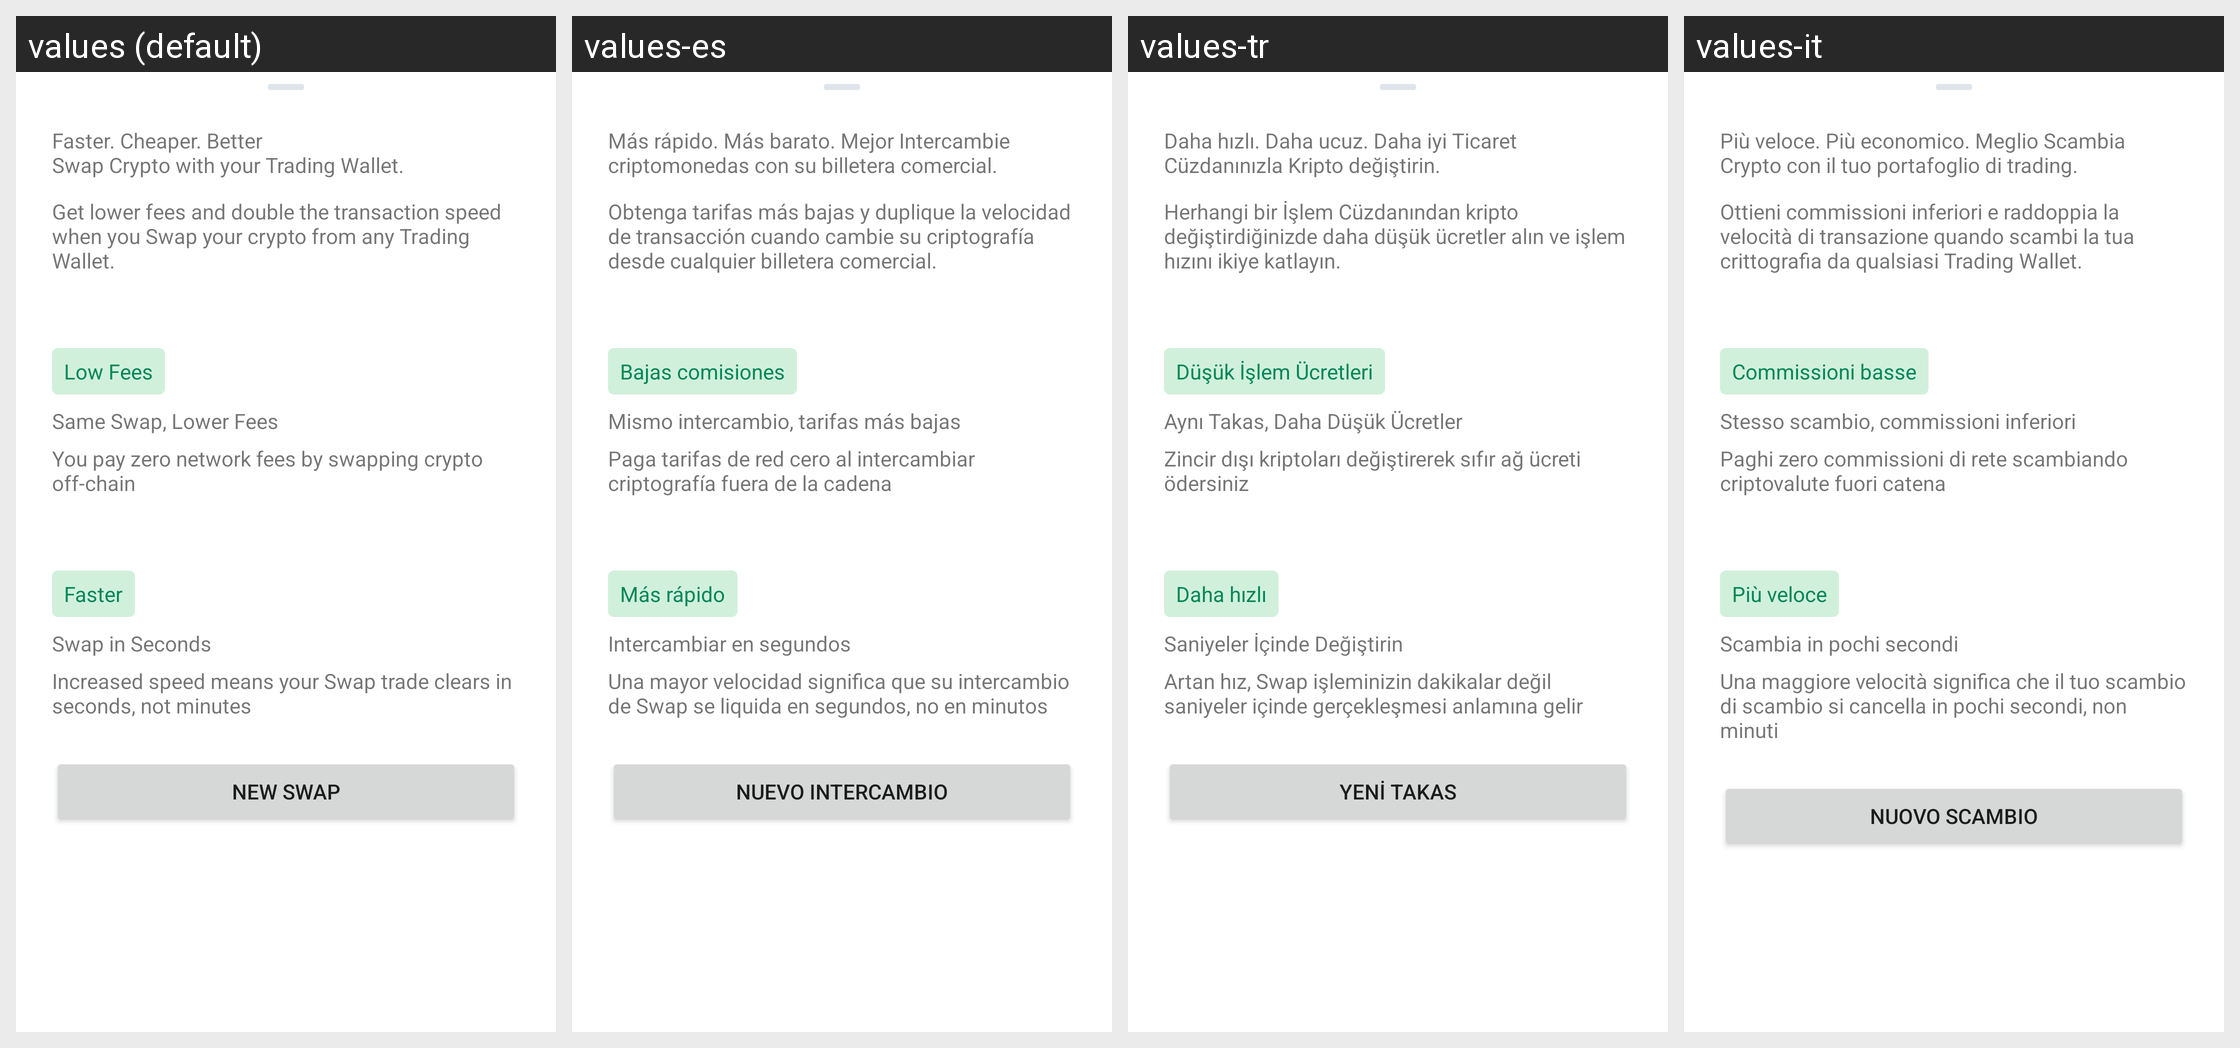

Locale-by-locale string values for the Android screen shown in this grid:
Android screen res/layout/dialog_sheet_swap_trading_wallet.xml rendered under 4 locales, left to right: values (default), values-es, values-tr, values-it. Device: Nexus 5 (rendered at 1080×1920; each locale shown at half size, 540×960, under a caption strip naming it); theme AppTheme.
Other locales in the repository, not shown: values-de, values-fr, values-pt, values-pt-rBR, values-ru.
Strings drawn on this screen, with the default value and each locale's value (text and hints the layout hard-codes, and strings that could not be matched under every locale, appear in the picture but are not listed):

swap_trading_sheet_title
  values: Faster. Cheaper. Better
      Swap Crypto with your Trading Wallet.
  values-es: Más rápido. Más barato. Mejor Intercambie criptomonedas con su billetera comercial.
  values-tr: Daha hızlı. Daha ucuz. Daha iyi Ticaret Cüzdanınızla Kripto değiştirin.
  values-it: Più veloce. Più economico. Meglio Scambia Crypto con il tuo portafoglio di trading.

swap_trading_sheet_subtitle
  values: Get lower fees and double the transaction speed when you Swap your crypto from any Trading Wallet.
  values-es: Obtenga tarifas más bajas y duplique la velocidad de transacción cuando cambie su criptografía desde cualquier billetera comercial.
  values-tr: Herhangi bir İşlem Cüzdanından kripto değiştirdiğinizde daha düşük ücretler alın ve işlem hızını ikiye katlayın.
  values-it: Ottieni commissioni inferiori e raddoppia la velocità di transazione quando scambi la tua crittografia da qualsiasi Trading Wallet.

swap_low_fees
  values: Low Fees
  values-es: Bajas comisiones
  values-tr: Düşük İşlem Ücretleri
  values-it: Commissioni basse

swap_trading_fees_title
  values: Same Swap, Lower Fees
  values-es: Mismo intercambio, tarifas más bajas
  values-tr: Aynı Takas, Daha Düşük Ücretler
  values-it: Stesso scambio, commissioni inferiori

swap_trading_fees_subtitle
  values: You pay zero network fees by swapping crypto off-chain
  values-es: Paga tarifas de red cero al intercambiar criptografía fuera de la cadena
  values-tr: Zincir dışı kriptoları değiştirerek sıfır ağ ücreti ödersiniz
  values-it: Paghi zero commissioni di rete scambiando criptovalute fuori catena

swap_faster
  values: Faster
  values-es: Más rápido
  values-tr: Daha hızlı
  values-it: Più veloce

swap_trading_speed_title
  values: Swap in Seconds
  values-es: Intercambiar en segundos
  values-tr: Saniyeler İçinde Değiştirin
  values-it: Scambia in pochi secondi

swap_trading_speed_subtitle
  values: Increased speed means your Swap trade clears in seconds, not minutes
  values-es: Una mayor velocidad significa que su intercambio de Swap se liquida en segundos, no en minutos
  values-tr: Artan hız, Swap işleminizin dakikalar değil saniyeler içinde gerçekleşmesi anlamına gelir
  values-it: Una maggiore velocità significa che il tuo scambio di scambio si cancella in pochi secondi, non minuti

swap_cta
  values: New Swap
  values-es: Nuevo intercambio
  values-tr: Yeni Takas
  values-it: Nuovo scambio
